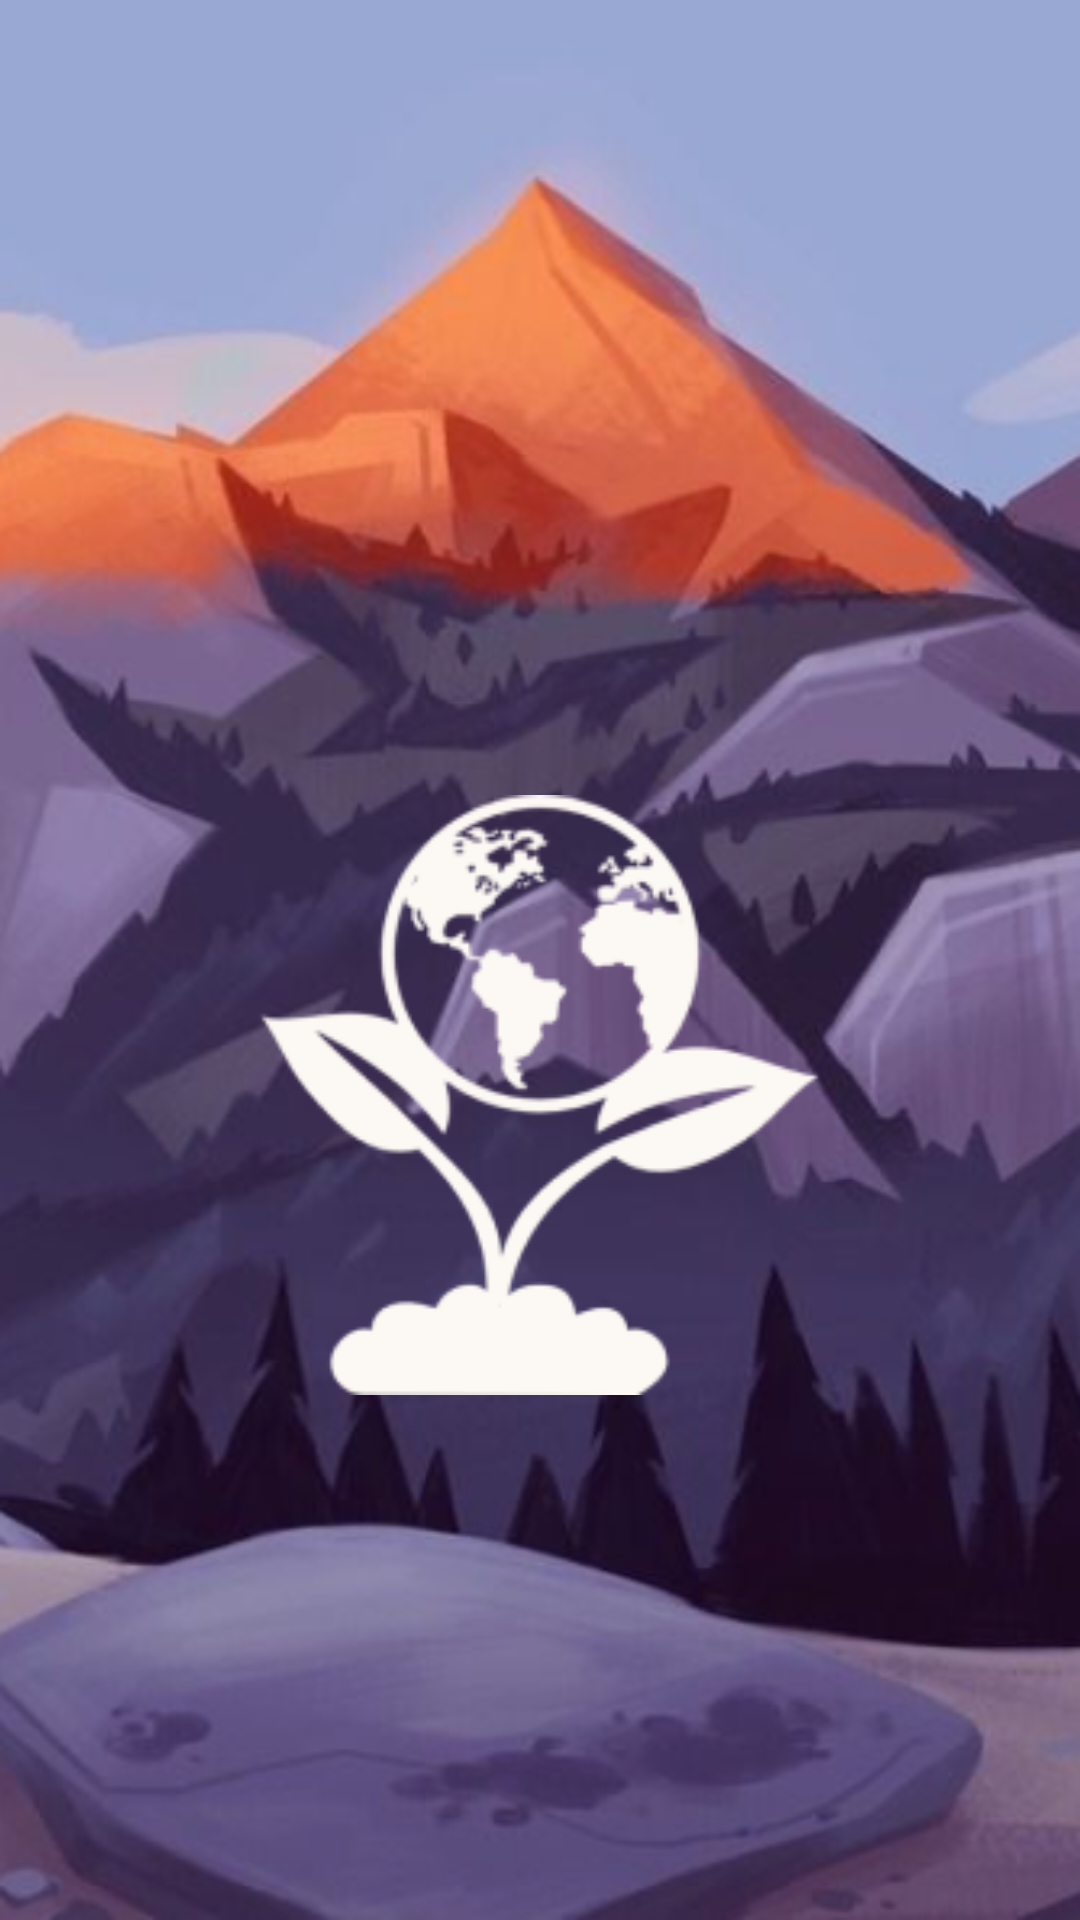

Android layout source for this screen:
<!-- AndroidManifest.xml: application theme Theme.Prirodarus -->
<!-- res/layout/activity_launch.xml -->
<?xml version="1.0" encoding="utf-8"?>
<androidx.constraintlayout.widget.ConstraintLayout xmlns:android="http://schemas.android.com/apk/res/android"
    xmlns:app="http://schemas.android.com/apk/res-auto"
    xmlns:tools="http://schemas.android.com/tools"
    android:layout_width="match_parent"
    android:layout_height="match_parent"
    android:background="@drawable/backround"
    tools:context=".LaunchActivity">

    <ImageView
        android:id="@+id/launch_logo"
        android:layout_width="200dp"
        android:layout_height="200dp"
        android:layout_marginTop="265dp"
        android:src="@drawable/logo"
        app:layout_constraintEnd_toEndOf="parent"
        app:layout_constraintStart_toStartOf="parent"
        app:layout_constraintTop_toTopOf="parent" />
</androidx.constraintlayout.widget.ConstraintLayout>
<!-- resources referenced by this layout -->
<resources>
  <!-- drawable backround: png bitmap (drawable, 265705 bytes) -->
  <!-- drawable logo: png bitmap (drawable, 15192 bytes) -->
  <style name="Theme.Prirodarus" parent="Theme.MaterialComponents.DayNight.NoActionBar">
          
          <item name="colorPrimary">@color/purple_500</item>
          <item name="colorPrimaryVariant">@color/purple_700</item>
          <item name="colorOnPrimary">@color/white</item>
          
          <item name="colorSecondary">@color/teal_200</item>
          <item name="colorSecondaryVariant">@color/teal_700</item>
          <item name="colorOnSecondary">@color/black</item>
          
          <item name="android:statusBarColor" tools:targetApi="l">?attr/colorPrimaryVariant</item>
          
      </style>
  <color name="purple_500">#FF6200EE</color>
  <color name="purple_700">#FF3700B3</color>
  <color name="white">#FFFFFFFF</color>
  <color name="teal_200">#FF03DAC5</color>
  <color name="teal_700">#FF018786</color>
  <color name="black">#FF000000</color>
</resources>
